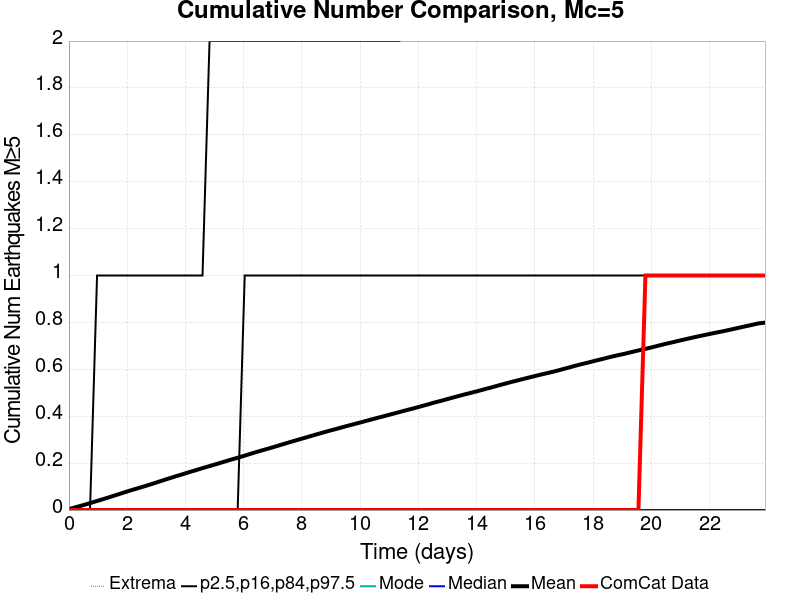

Data behind this chart, as committed beside it:
Time (days), ComCat Data, Simulation Mean, Simulation Median, Simulation Mode, Simulation Minimum, Simulation Maximum, 2.5 %-ile, 16 %-ile, 84 %-ile, 97.5 %-ile
0.0, 0.0, 0.00395, 0.0, 0.0, 0.0, 4.0, 0.0, 0.0, 0.0, 0.0
0.2414, 0.0, 0.01258, 0.0, 0.0, 0.0, 19.0, 0.0, 0.0, 0.0, 0.0
0.4829, 0.0, 0.02064, 0.0, 0.0, 0.0, 22.0, 0.0, 0.0, 0.0, 0.0
0.7243, 0.0, 0.02949, 0.0, 0.0, 0.0, 27.0, 0.0, 0.0, 0.0, 0.0
0.9658, 0.0, 0.03881, 0.0, 0.0, 0.0, 32.0, 0.0, 0.0, 0.0, 1.0
1.207, 0.0, 0.04778, 0.0, 0.0, 0.0, 34.0, 0.0, 0.0, 0.0, 1.0
1.449, 0.0, 0.05727, 0.0, 0.0, 0.0, 34.0, 0.0, 0.0, 0.0, 1.0
1.69, 0.0, 0.06683, 0.0, 0.0, 0.0, 44.0, 0.0, 0.0, 0.0, 1.0
1.932, 0.0, 0.07655, 0.0, 0.0, 0.0, 51.0, 0.0, 0.0, 0.0, 1.0
2.173, 0.0, 0.08597, 0.0, 0.0, 0.0, 54.0, 0.0, 0.0, 0.0, 1.0
2.414, 0.0, 0.09466, 0.0, 0.0, 0.0, 57.0, 0.0, 0.0, 0.0, 1.0
2.656, 0.0, 0.1039, 0.0, 0.0, 0.0, 58.0, 0.0, 0.0, 0.0, 1.0
2.897, 0.0, 0.1132, 0.0, 0.0, 0.0, 63.0, 0.0, 0.0, 0.0, 1.0
3.139, 0.0, 0.123, 0.0, 0.0, 0.0, 63.0, 0.0, 0.0, 0.0, 1.0
3.38, 0.0, 0.1327, 0.0, 0.0, 0.0, 67.0, 0.0, 0.0, 0.0, 1.0
3.622, 0.0, 0.1422, 0.0, 0.0, 0.0, 70.0, 0.0, 0.0, 0.0, 1.0
3.863, 0.0, 0.1512, 0.0, 0.0, 0.0, 71.0, 0.0, 0.0, 0.0, 1.0
4.105, 0.0, 0.1606, 0.0, 0.0, 0.0, 71.0, 0.0, 0.0, 0.0, 1.0
4.346, 0.0, 0.1696, 0.0, 0.0, 0.0, 71.0, 0.0, 0.0, 0.0, 1.0
4.588, 0.0, 0.1789, 0.0, 0.0, 0.0, 72.0, 0.0, 0.0, 0.0, 1.0
4.829, 0.0, 0.1876, 0.0, 0.0, 0.0, 76.0, 0.0, 0.0, 0.0, 2.0
5.07, 0.0, 0.1964, 0.0, 0.0, 0.0, 77.0, 0.0, 0.0, 0.0, 2.0
5.312, 0.0, 0.2055, 0.0, 0.0, 0.0, 77.0, 0.0, 0.0, 0.0, 2.0
5.553, 0.0, 0.2145, 0.0, 0.0, 0.0, 78.0, 0.0, 0.0, 0.0, 2.0
5.795, 0.0, 0.223, 0.0, 0.0, 0.0, 78.0, 0.0, 0.0, 0.0, 2.0
6.036, 0.0, 0.2321, 0.0, 0.0, 0.0, 78.0, 0.0, 0.0, 1.0, 2.0
6.278, 0.0, 0.2415, 0.0, 0.0, 0.0, 78.0, 0.0, 0.0, 1.0, 2.0
6.519, 0.0, 0.2504, 0.0, 0.0, 0.0, 78.0, 0.0, 0.0, 1.0, 2.0
6.761, 0.0, 0.2591, 0.0, 0.0, 0.0, 78.0, 0.0, 0.0, 1.0, 2.0
7.002, 0.0, 0.2677, 0.0, 0.0, 0.0, 78.0, 0.0, 0.0, 1.0, 2.0
7.243, 0.0, 0.2768, 0.0, 0.0, 0.0, 79.0, 0.0, 0.0, 1.0, 2.0
7.485, 0.0, 0.2857, 0.0, 0.0, 0.0, 83.0, 0.0, 0.0, 1.0, 2.0
7.726, 0.0, 0.2946, 0.0, 0.0, 0.0, 85.0, 0.0, 0.0, 1.0, 2.0
7.968, 0.0, 0.3033, 0.0, 0.0, 0.0, 85.0, 0.0, 0.0, 1.0, 2.0
8.209, 0.0, 0.3121, 0.0, 0.0, 0.0, 86.0, 0.0, 0.0, 1.0, 2.0
8.451, 0.0, 0.3209, 0.0, 0.0, 0.0, 86.0, 0.0, 0.0, 1.0, 2.0
8.692, 0.0, 0.3293, 0.0, 0.0, 0.0, 86.0, 0.0, 0.0, 1.0, 2.0
8.934, 0.0, 0.3378, 0.0, 0.0, 0.0, 86.0, 0.0, 0.0, 1.0, 2.0
9.175, 0.0, 0.3457, 0.0, 0.0, 0.0, 86.0, 0.0, 0.0, 1.0, 2.0
9.417, 0.0, 0.3541, 0.0, 0.0, 0.0, 86.0, 0.0, 0.0, 1.0, 2.0
9.658, 0.0, 0.3622, 0.0, 0.0, 0.0, 87.0, 0.0, 0.0, 1.0, 2.0
9.899, 0.0, 0.3699, 0.0, 0.0, 0.0, 87.0, 0.0, 0.0, 1.0, 2.0
10.14, 0.0, 0.3781, 0.0, 0.0, 0.0, 87.0, 0.0, 0.0, 1.0, 2.0
10.38, 0.0, 0.3861, 0.0, 0.0, 0.0, 87.0, 0.0, 0.0, 1.0, 2.0
10.62, 0.0, 0.394, 0.0, 0.0, 0.0, 88.0, 0.0, 0.0, 1.0, 2.0
10.87, 0.0, 0.4018, 0.0, 0.0, 0.0, 88.0, 0.0, 0.0, 1.0, 2.0
11.11, 0.0, 0.4099, 0.0, 0.0, 0.0, 88.0, 0.0, 0.0, 1.0, 2.0
11.35, 0.0, 0.4179, 0.0, 0.0, 0.0, 88.0, 0.0, 0.0, 1.0, 2.0
11.59, 0.0, 0.4259, 0.0, 0.0, 0.0, 88.0, 0.0, 0.0, 1.0, 3.0
11.83, 0.0, 0.4335, 0.0, 0.0, 0.0, 88.0, 0.0, 0.0, 1.0, 3.0
12.07, 0.0, 0.4418, 0.0, 0.0, 0.0, 88.0, 0.0, 0.0, 1.0, 3.0
12.31, 0.0, 0.4499, 0.0, 0.0, 0.0, 88.0, 0.0, 0.0, 1.0, 3.0
12.56, 0.0, 0.4586, 0.0, 0.0, 0.0, 88.0, 0.0, 0.0, 1.0, 3.0
12.8, 0.0, 0.4664, 0.0, 0.0, 0.0, 88.0, 0.0, 0.0, 1.0, 3.0
13.04, 0.0, 0.4746, 0.0, 0.0, 0.0, 89.0, 0.0, 0.0, 1.0, 3.0
13.28, 0.0, 0.4829, 0.0, 0.0, 0.0, 89.0, 0.0, 0.0, 1.0, 3.0
13.52, 0.0, 0.4909, 0.0, 0.0, 0.0, 89.0, 0.0, 0.0, 1.0, 3.0
13.76, 0.0, 0.4985, 0.0, 0.0, 0.0, 89.0, 0.0, 0.0, 1.0, 3.0
14, 0.0, 0.5062, 0.0, 0.0, 0.0, 89.0, 0.0, 0.0, 1.0, 3.0
14.25, 0.0, 0.5143, 0.0, 0.0, 0.0, 90.0, 0.0, 0.0, 1.0, 3.0
... 40 more rows
